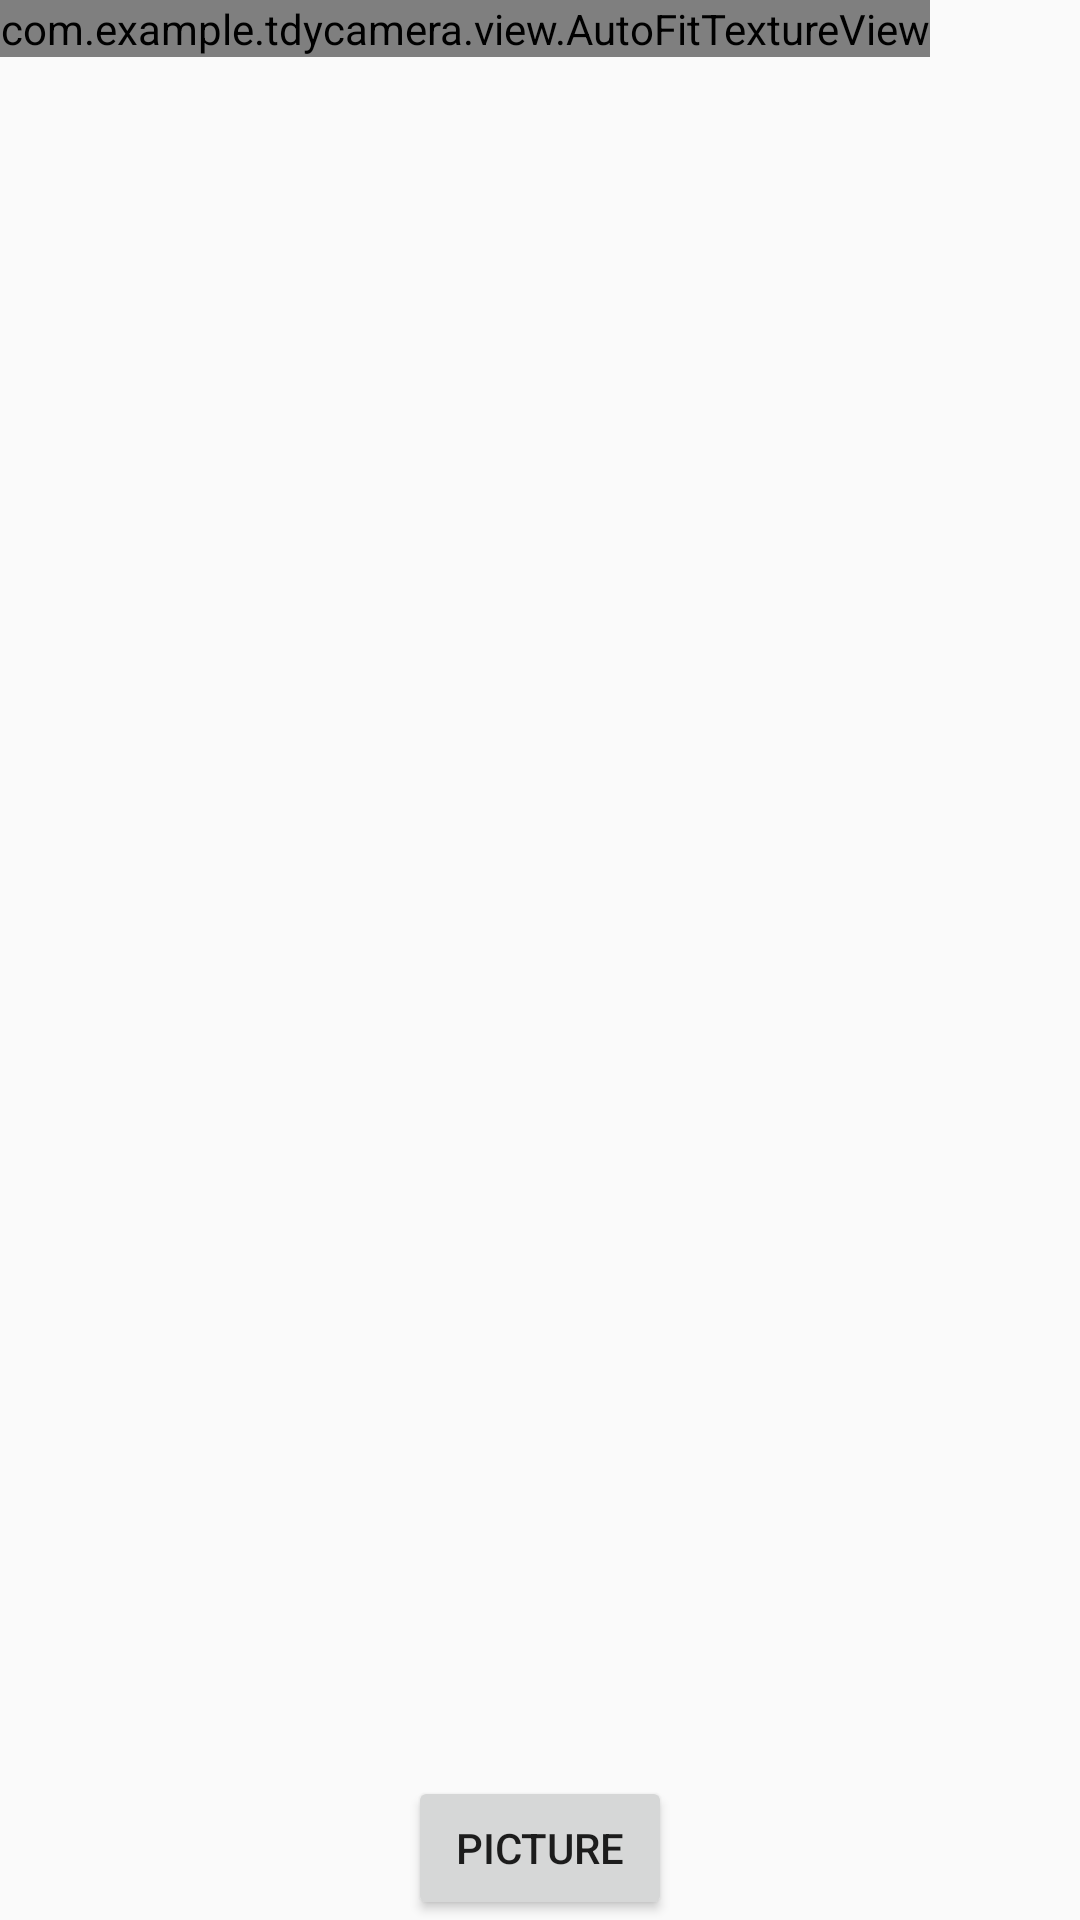

Here is an Android app screen rendered from its layout file. Give the layout XML and the strings, colors and styles it references.
<!-- AndroidManifest.xml: activity theme fullScreen -->
<!-- res/layout/activity_camera2_basic.xml -->
<?xml version="1.0" encoding="utf-8"?>
<RelativeLayout xmlns:android="http://schemas.android.com/apk/res/android"
    android:layout_width="match_parent"
    android:layout_height="match_parent">

    <com.example.tdycamera.view.AutoFitTextureView
        android:id="@+id/texture"
        android:layout_width="wrap_content"
        android:layout_height="wrap_content"
        android:layout_alignParentStart="true"
        android:layout_alignParentTop="true" />

    <FrameLayout
        android:id="@+id/control"
        android:layout_width="match_parent"
        android:layout_height="wrap_content"
        android:layout_alignParentBottom="true"
        android:layout_alignParentStart="true">

        <Button
            android:id="@+id/picture"
            android:layout_width="wrap_content"
            android:layout_height="wrap_content"
            android:layout_gravity="center"
            android:text="picture" />

    </FrameLayout>

</RelativeLayout>
<!-- resources referenced by this layout -->
<resources>
  <style name="fullScreen" parent="Theme.AppCompat.Light.NoActionBar">
          
          <item name="android:windowFullscreen">true</item>
          <item name="windowNoTitle">true</item>
      </style>
</resources>
